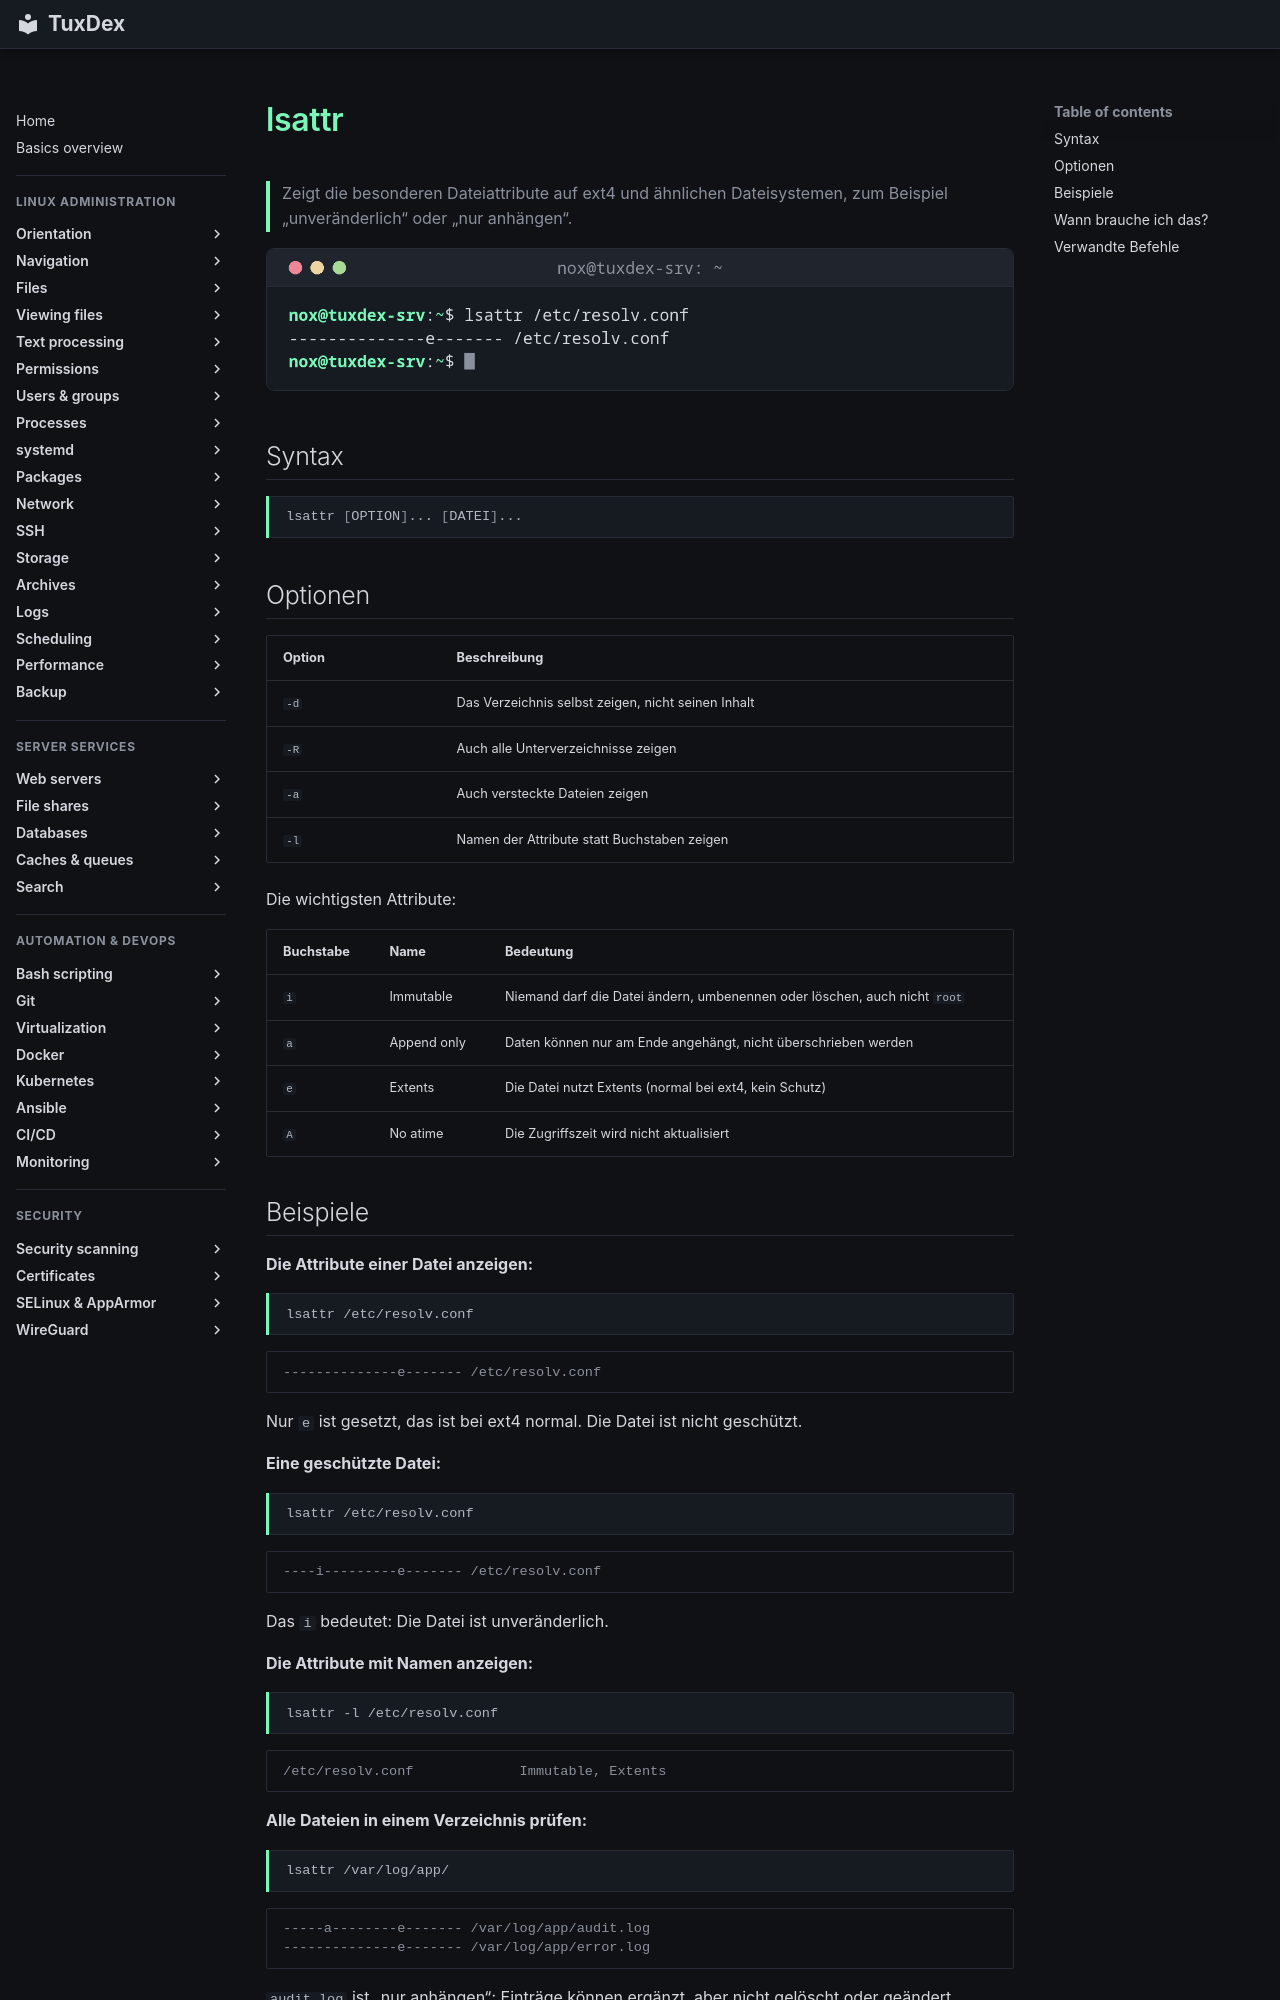

repository: Noxisan/tuxcodex · page: 06-permissions/lsattr.de/index.html · generator: mkdocs

# lsattr

> Zeigt die besonderen Dateiattribute auf ext4 und ähnlichen Dateisystemen, zum Beispiel „unveränderlich“ oder „nur anhängen“.

![lsattr output](../assets/screenshots/06-permissions/lsattr.png)

## Syntax

```bash
lsattr [OPTION]... [DATEI]...
```

## Optionen

| Option | Beschreibung |
|--------|--------------|
| `-d` | Das Verzeichnis selbst zeigen, nicht seinen Inhalt |
| `-R` | Auch alle Unterverzeichnisse zeigen |
| `-a` | Auch versteckte Dateien zeigen |
| `-l` | Namen der Attribute statt Buchstaben zeigen |

Die wichtigsten Attribute:

| Buchstabe | Name | Bedeutung |
|-----------|------|-----------|
| `i` | Immutable | Niemand darf die Datei ändern, umbenennen oder löschen, auch nicht `root` |
| `a` | Append only | Daten können nur am Ende angehängt, nicht überschrieben werden |
| `e` | Extents | Die Datei nutzt Extents (normal bei ext4, kein Schutz) |
| `A` | No atime | Die Zugriffszeit wird nicht aktualisiert |

## Beispiele

**Die Attribute einer Datei anzeigen:**

```bash
lsattr /etc/resolv.conf
```

```text
--------------e------- /etc/resolv.conf
```

Nur `e` ist gesetzt, das ist bei ext4 normal. Die Datei ist nicht geschützt.

**Eine geschützte Datei:**

```bash
lsattr /etc/resolv.conf
```

```text
----i---------e------- /etc/resolv.conf
```

Das `i` bedeutet: Die Datei ist unveränderlich.

**Die Attribute mit Namen anzeigen:**

```bash
lsattr -l /etc/resolv.conf
```

```text
/etc/resolv.conf             Immutable, Extents
```

**Alle Dateien in einem Verzeichnis prüfen:**

```bash
lsattr /var/log/app/
```

```text
-----a--------e------- /var/log/app/audit.log
--------------e------- /var/log/app/error.log
```

`audit.log` ist „nur anhängen“: Einträge können ergänzt, aber nicht gelöscht oder
geändert werden.

**Die Attribute eines Verzeichnisses selbst anzeigen:**

```bash
lsattr -d /var/log/app
```

```text
--------------e------- /var/log/app
```
